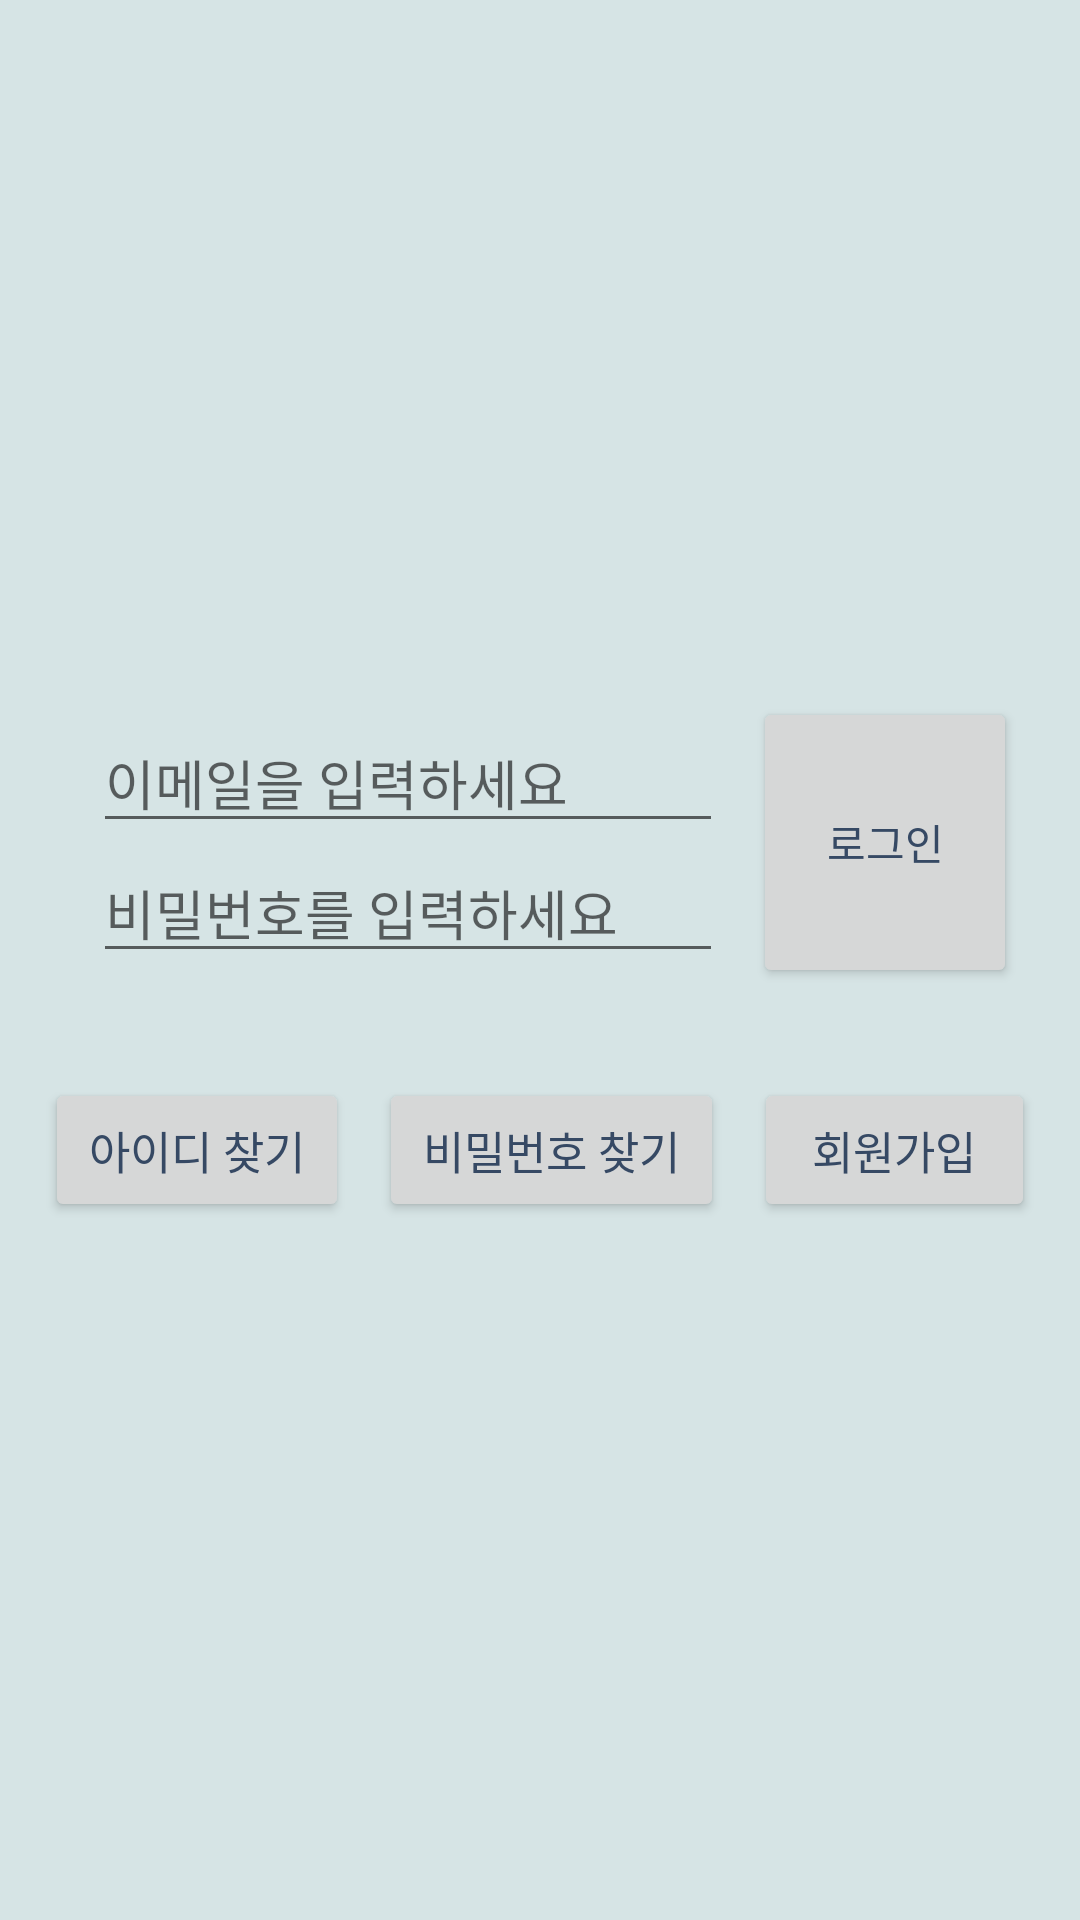

Produce the Android XML layout that renders to this screen, including the resource entries it uses.
<!-- AndroidManifest.xml: application theme Theme.FindCertificateApplication -->
<!-- res/layout/activity_login.xml -->
<?xml version="1.0" encoding="utf-8"?>
<LinearLayout xmlns:android="http://schemas.android.com/apk/res/android"
    xmlns:app="http://schemas.android.com/apk/res-auto"
    xmlns:tools="http://schemas.android.com/tools"
    android:layout_width="match_parent"
    android:layout_height="match_parent"
    android:orientation="vertical"
    android:gravity="center"
    android:background="@color/iceTeal"
    tools:context=".Login">

    <LinearLayout
        android:layout_width="match_parent"
        android:layout_height="wrap_content"
        android:orientation="vertical">

        <LinearLayout
            android:layout_width="match_parent"
            android:layout_height="wrap_content"
            android:layout_margin="10dp"
            android:orientation="horizontal"
            android:layout_gravity="center"
            android:gravity="center">


            <LinearLayout
                android:layout_width="wrap_content"
                android:layout_height="wrap_content"
                android:orientation="vertical"
                android:layout_margin="10dp">

                <EditText
                    android:id="@+id/et_email"
                    android:layout_width="wrap_content"
                    android:layout_height="wrap_content"
                    android:ems="10"
                    android:hint="이메일을 입력하세요"
                    android:inputType="textEmailAddress" />

                <EditText
                    android:id="@+id/et_pwd"
                    android:layout_width="wrap_content"
                    android:layout_height="wrap_content"
                    android:ems="10"
                    android:hint="비밀번호를 입력하세요"
                    android:inputType="textPassword"
                    app:layout_constraintEnd_toEndOf="parent"
                    app:layout_constraintHorizontal_bias="0.497"
                    app:layout_constraintStart_toStartOf="parent"
                    app:layout_constraintTop_toBottomOf="@+id/et_email" />


            </LinearLayout>


            <Button
                android:id="@+id/btn_login"
                android:layout_width="wrap_content"
                android:layout_height="97dp"
                android:text="로그인" />

        </LinearLayout>


        <LinearLayout
            android:layout_width="match_parent"
            android:layout_height="wrap_content"
            android:orientation="horizontal"
            android:layout_margin="15dp">

            <Button
                android:id="@+id/findID"
                android:layout_width="wrap_content"
                android:layout_height="wrap_content"
                android:layout_weight="1"
                android:layout_marginRight="10dp"
                android:text="아이디 찾기"
                android:textSize="15sp"/>

            <Button
                android:id="@+id/findPW"
                android:layout_width="wrap_content"
                android:layout_height="wrap_content"
                android:layout_weight="1"
                android:layout_marginRight="10dp"
                android:text="비밀번호 찾기"
                android:textSize="15sp"/>


            <Button
                android:id="@+id/btn_signin"
                android:layout_width="wrap_content"
                android:layout_height="wrap_content"
                android:layout_weight="1"
                android:text="회원가입"
                android:textSize="15sp"/>

        </LinearLayout>

    </LinearLayout>




</LinearLayout>
<!-- resources referenced by this layout -->
<resources>
  <color name="iceTeal">#D6E4E5</color>
  <style name="Theme.FindCertificateApplication" parent="Theme.MaterialComponents.DayNight.NoActionBar">
          
          <item name="colorPrimary">@color/white</item>
          <item name="colorPrimaryVariant">@color/paleWhite</item>
          <item name="colorOnPrimary">@color/annapolosBlue</item>
  
          
          <item name="android:statusBarColor">@color/mediaDarkShadeOfCyan</item>
          
          <item name="android:textColor">@color/annapolosBlue</item>
          <item name="android:alertDialogTheme">@style/AppTheme.AlertDialogTheme</item>
      </style>
  <color name="white">#FFFFFFFF</color>
  <color name="paleWhite">#FFF3F7F9</color>
  <color name="annapolosBlue">#364964</color>
  <color name="mediaDarkShadeOfCyan">#497174</color>
  <style name="AppTheme.AlertDialogTheme" parent="Theme.AppCompat.Light.Dialog.Alert">
          <item name="colorAccent">@color/mediaDarkShadeOfCyan</item>
      </style>
</resources>
